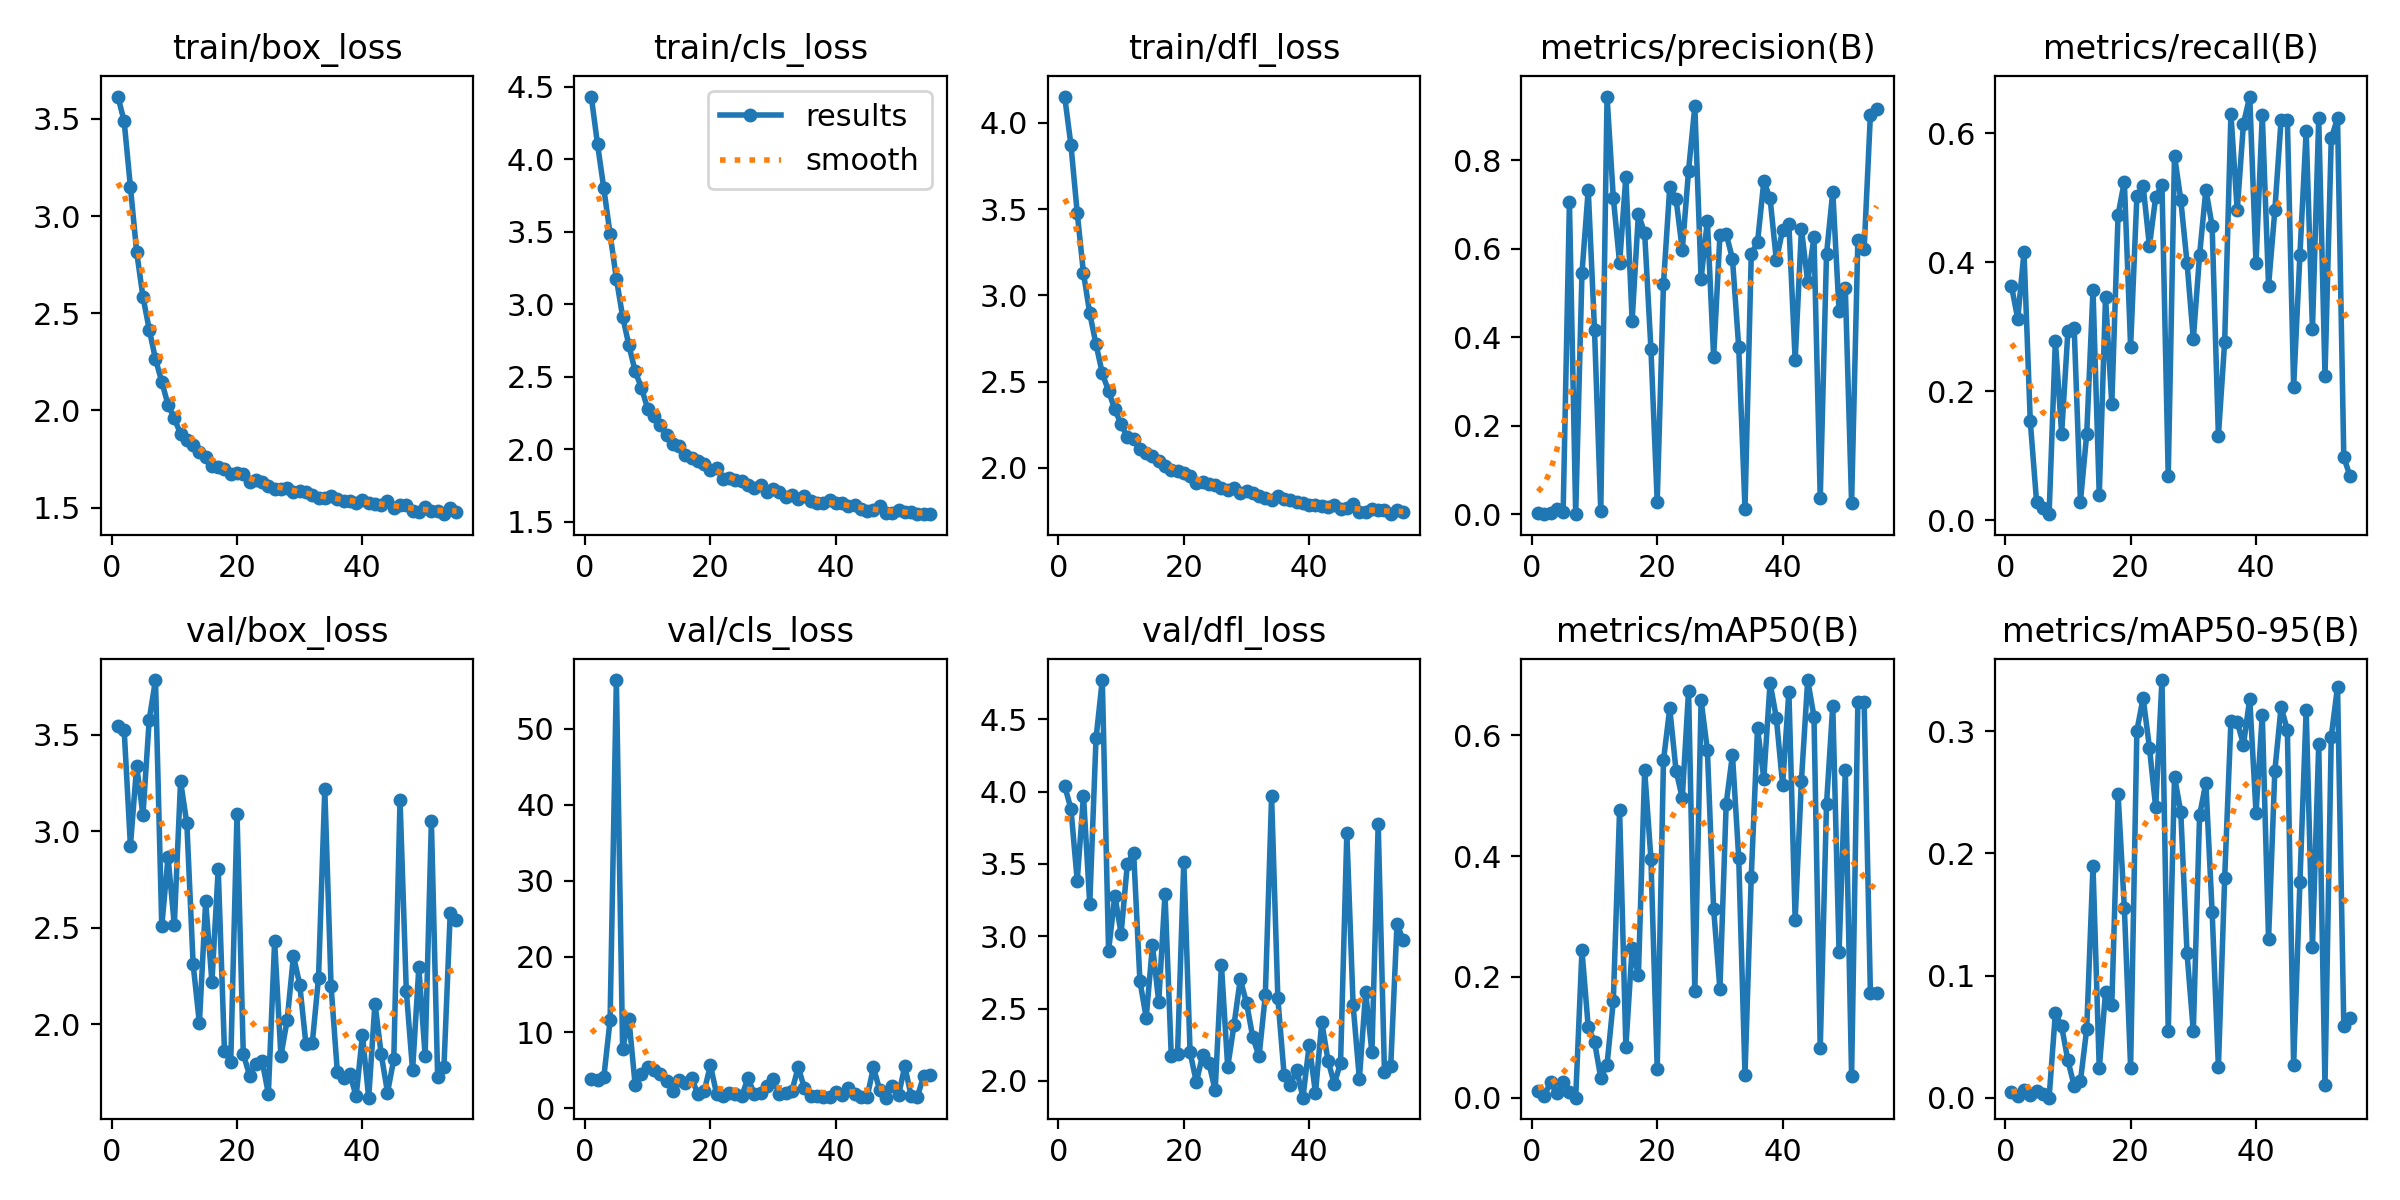

Values plotted in this chart, from the file beside it:
epoch, train/box_loss, train/cls_loss, train/dfl_loss, metrics/precision(B), metrics/recall(B), metrics/mAP50(B), metrics/mAP50-95(B), val/box_loss, val/cls_loss, val/dfl_loss, lr/pg0, lr/pg1, lr/pg2
1, 3.615, 4.431, 4.153, 0.00217, 0.3634, 0.01139, 0.00453, 3.544, 3.852, 4.039, 0.07054, 0.003274, 0.003274
2, 3.488, 4.102, 3.872, 0.00077, 0.3125, 0.00354, 0.00135, 3.527, 3.678, 3.882, 0.04052, 0.006589, 0.006589
3, 3.15, 3.799, 3.479, 0.00359, 0.416, 0.0257, 0.00619, 2.925, 4.085, 3.384, 0.01048, 0.009888, 0.009888
4, 2.814, 3.484, 3.128, 0.01091, 0.1535, 0.00779, 0.0019, 3.338, 11.61, 3.972, 0.00992, 0.00992, 0.00992
5, 2.584, 3.177, 2.895, 0.00598, 0.02941, 0.02635, 0.0058, 3.083, 56.45, 3.224, 0.009893, 0.009893, 0.009893
6, 2.416, 2.915, 2.716, 0.7043, 0.01961, 0.00876, 0.00274, 3.58, 7.828, 4.368, 0.009867, 0.009867, 0.009867
7, 2.264, 2.718, 2.548, 0.00024, 0.0098, 0.00017, 6e-05, 3.784, 11.73, 4.772, 0.00984, 0.00984, 0.00984
8, 2.147, 2.538, 2.444, 0.5445, 0.2789, 0.2439, 0.0692, 2.507, 3.059, 2.899, 0.009813, 0.009813, 0.009813
9, 2.029, 2.424, 2.338, 0.7329, 0.1346, 0.1169, 0.05835, 2.867, 4.545, 3.281, 0.009787, 0.009787, 0.009787
10, 1.96, 2.279, 2.253, 0.4162, 0.293, 0.09297, 0.03048, 2.514, 5.383, 3.019, 0.00976, 0.00976, 0.00976
11, 1.878, 2.23, 2.178, 0.00645, 0.2983, 0.0327, 0.00974, 3.259, 5.036, 3.501, 0.009733, 0.009733, 0.009733
12, 1.849, 2.165, 2.165, 0.9433, 0.02941, 0.05492, 0.01372, 3.041, 4.451, 3.579, 0.009707, 0.009707, 0.009707
13, 1.822, 2.096, 2.11, 0.7145, 0.1341, 0.1604, 0.05627, 2.311, 3.624, 2.69, 0.00968, 0.00968, 0.00968
14, 1.784, 2.035, 2.088, 0.5675, 0.3572, 0.4767, 0.1898, 2.004, 2.288, 2.437, 0.009653, 0.009653, 0.009653
15, 1.763, 2.021, 2.068, 0.7621, 0.03922, 0.08432, 0.02402, 2.636, 3.739, 2.937, 0.009627, 0.009627, 0.009627
16, 1.714, 1.959, 2.037, 0.4373, 0.346, 0.2486, 0.08632, 2.218, 3.28, 2.546, 0.0096, 0.0096, 0.0096
17, 1.709, 1.944, 2.011, 0.6783, 0.1804, 0.2028, 0.07564, 2.804, 3.935, 3.294, 0.009573, 0.009573, 0.009573
18, 1.698, 1.917, 1.988, 0.6345, 0.4736, 0.5421, 0.2483, 1.862, 1.892, 2.173, 0.009547, 0.009547, 0.009547
19, 1.67, 1.902, 1.98, 0.3727, 0.5253, 0.3953, 0.1555, 1.802, 2.228, 2.189, 0.00952, 0.00952, 0.00952
20, 1.68, 1.855, 1.969, 0.02853, 0.2694, 0.04801, 0.02473, 3.091, 5.677, 3.516, 0.009493, 0.009493, 0.009493
21, 1.67, 1.872, 1.953, 0.5202, 0.5028, 0.5585, 0.3003, 1.846, 1.83, 2.197, 0.009467, 0.009467, 0.009467
22, 1.631, 1.798, 1.914, 0.7385, 0.5183, 0.6448, 0.3271, 1.733, 1.58, 1.991, 0.00944, 0.00944, 0.00944
23, 1.643, 1.801, 1.915, 0.7126, 0.4253, 0.5418, 0.2865, 1.792, 2.034, 2.179, 0.009413, 0.009413, 0.009413
24, 1.634, 1.791, 1.903, 0.5968, 0.5013, 0.4961, 0.2375, 1.81, 1.887, 2.125, 0.009387, 0.009387, 0.009387
25, 1.614, 1.782, 1.9, 0.7762, 0.52, 0.6739, 0.3417, 1.638, 1.585, 1.935, 0.00936, 0.00936, 0.00936
26, 1.598, 1.752, 1.88, 0.9212, 0.06863, 0.1768, 0.0542, 2.43, 4.016, 2.8, 0.009333, 0.009333, 0.009333
27, 1.597, 1.737, 1.873, 0.5315, 0.5656, 0.6579, 0.2626, 1.835, 1.835, 2.095, 0.009307, 0.009307, 0.009307
28, 1.603, 1.753, 1.882, 0.663, 0.4971, 0.5757, 0.2338, 2.02, 2.046, 2.385, 0.00928, 0.00928, 0.00928
29, 1.58, 1.705, 1.853, 0.3548, 0.3993, 0.3126, 0.118, 2.353, 2.96, 2.701, 0.009253, 0.009253, 0.009253
30, 1.583, 1.727, 1.867, 0.6296, 0.281, 0.1797, 0.05462, 2.205, 3.834, 2.54, 0.009227, 0.009227, 0.009227
31, 1.579, 1.71, 1.854, 0.633, 0.4115, 0.4868, 0.231, 1.894, 1.89, 2.301, 0.0092, 0.0092, 0.0092
32, 1.567, 1.671, 1.836, 0.5772, 0.5127, 0.5678, 0.2576, 1.899, 2.053, 2.17, 0.009173, 0.009173, 0.009173
33, 1.551, 1.684, 1.823, 0.3774, 0.4567, 0.3972, 0.1522, 2.24, 2.273, 2.593, 0.009147, 0.009147, 0.009147
34, 1.55, 1.661, 1.816, 0.01264, 0.1311, 0.03793, 0.0249, 3.22, 5.413, 3.967, 0.00912, 0.00912, 0.00912
35, 1.557, 1.676, 1.834, 0.5879, 0.2771, 0.3663, 0.1796, 2.198, 2.643, 2.57, 0.009093, 0.009093, 0.009093
36, 1.544, 1.644, 1.819, 0.6142, 0.6304, 0.6121, 0.3083, 1.752, 1.657, 2.04, 0.009067, 0.009067, 0.009067
37, 1.536, 1.633, 1.812, 0.7517, 0.4806, 0.5283, 0.3075, 1.722, 1.637, 1.972, 0.00904, 0.00904, 0.00904
38, 1.532, 1.628, 1.799, 0.7138, 0.6152, 0.6874, 0.2888, 1.741, 1.493, 2.077, 0.009013, 0.009013, 0.009013
39, 1.526, 1.65, 1.795, 0.5735, 0.657, 0.6288, 0.3265, 1.626, 1.517, 1.884, 0.008987, 0.008987, 0.008987
40, 1.539, 1.628, 1.785, 0.6423, 0.3992, 0.5182, 0.2332, 1.943, 2.129, 2.249, 0.00896, 0.00896, 0.00896
41, 1.524, 1.627, 1.787, 0.6544, 0.6284, 0.6726, 0.3134, 1.618, 1.751, 1.915, 0.008933, 0.008933, 0.008933
42, 1.52, 1.608, 1.779, 0.3481, 0.3636, 0.2942, 0.1296, 2.107, 2.709, 2.407, 0.008907, 0.008907, 0.008907
43, 1.511, 1.618, 1.772, 0.644, 0.4806, 0.5252, 0.2674, 1.843, 1.839, 2.141, 0.00888, 0.00888, 0.00888
44, 1.534, 1.591, 1.784, 0.5249, 0.6211, 0.6916, 0.3198, 1.645, 1.47, 1.978, 0.008853, 0.008853, 0.008853
45, 1.5, 1.575, 1.762, 0.6253, 0.6208, 0.6312, 0.3007, 1.816, 1.515, 2.126, 0.008827, 0.008827, 0.008827
46, 1.512, 1.581, 1.769, 0.03618, 0.2074, 0.08164, 0.02655, 3.163, 5.374, 3.713, 0.0088, 0.0088, 0.0088
47, 1.511, 1.61, 1.787, 0.5874, 0.4114, 0.4863, 0.1761, 2.172, 2.4, 2.523, 0.008773, 0.008773, 0.008773
48, 1.48, 1.56, 1.744, 0.7286, 0.6037, 0.6492, 0.3175, 1.76, 1.396, 2.013, 0.008747, 0.008747, 0.008747
49, 1.478, 1.56, 1.744, 0.4588, 0.2962, 0.2413, 0.123, 2.294, 2.988, 2.614, 0.00872, 0.00872, 0.00872
50, 1.503, 1.586, 1.761, 0.5106, 0.623, 0.5419, 0.289, 1.836, 1.687, 2.197, 0.008693, 0.008693, 0.008693
51, 1.485, 1.566, 1.754, 0.02513, 0.2243, 0.03563, 0.01056, 3.052, 5.558, 3.778, 0.008667, 0.008667, 0.008667
52, 1.482, 1.569, 1.753, 0.6193, 0.5924, 0.6549, 0.2955, 1.723, 1.671, 2.059, 0.00864, 0.00864, 0.00864
53, 1.466, 1.554, 1.731, 0.5982, 0.6232, 0.6551, 0.3363, 1.776, 1.496, 2.101, 0.008613, 0.008613, 0.008613
54, 1.496, 1.556, 1.753, 0.9028, 0.09804, 0.1731, 0.05909, 2.575, 4.247, 3.086, 0.008587, 0.008587, 0.008587
55, 1.478, 1.555, 1.741, 0.9152, 0.06863, 0.1728, 0.06559, 2.54, 4.366, 2.971, 0.00856, 0.00856, 0.00856
